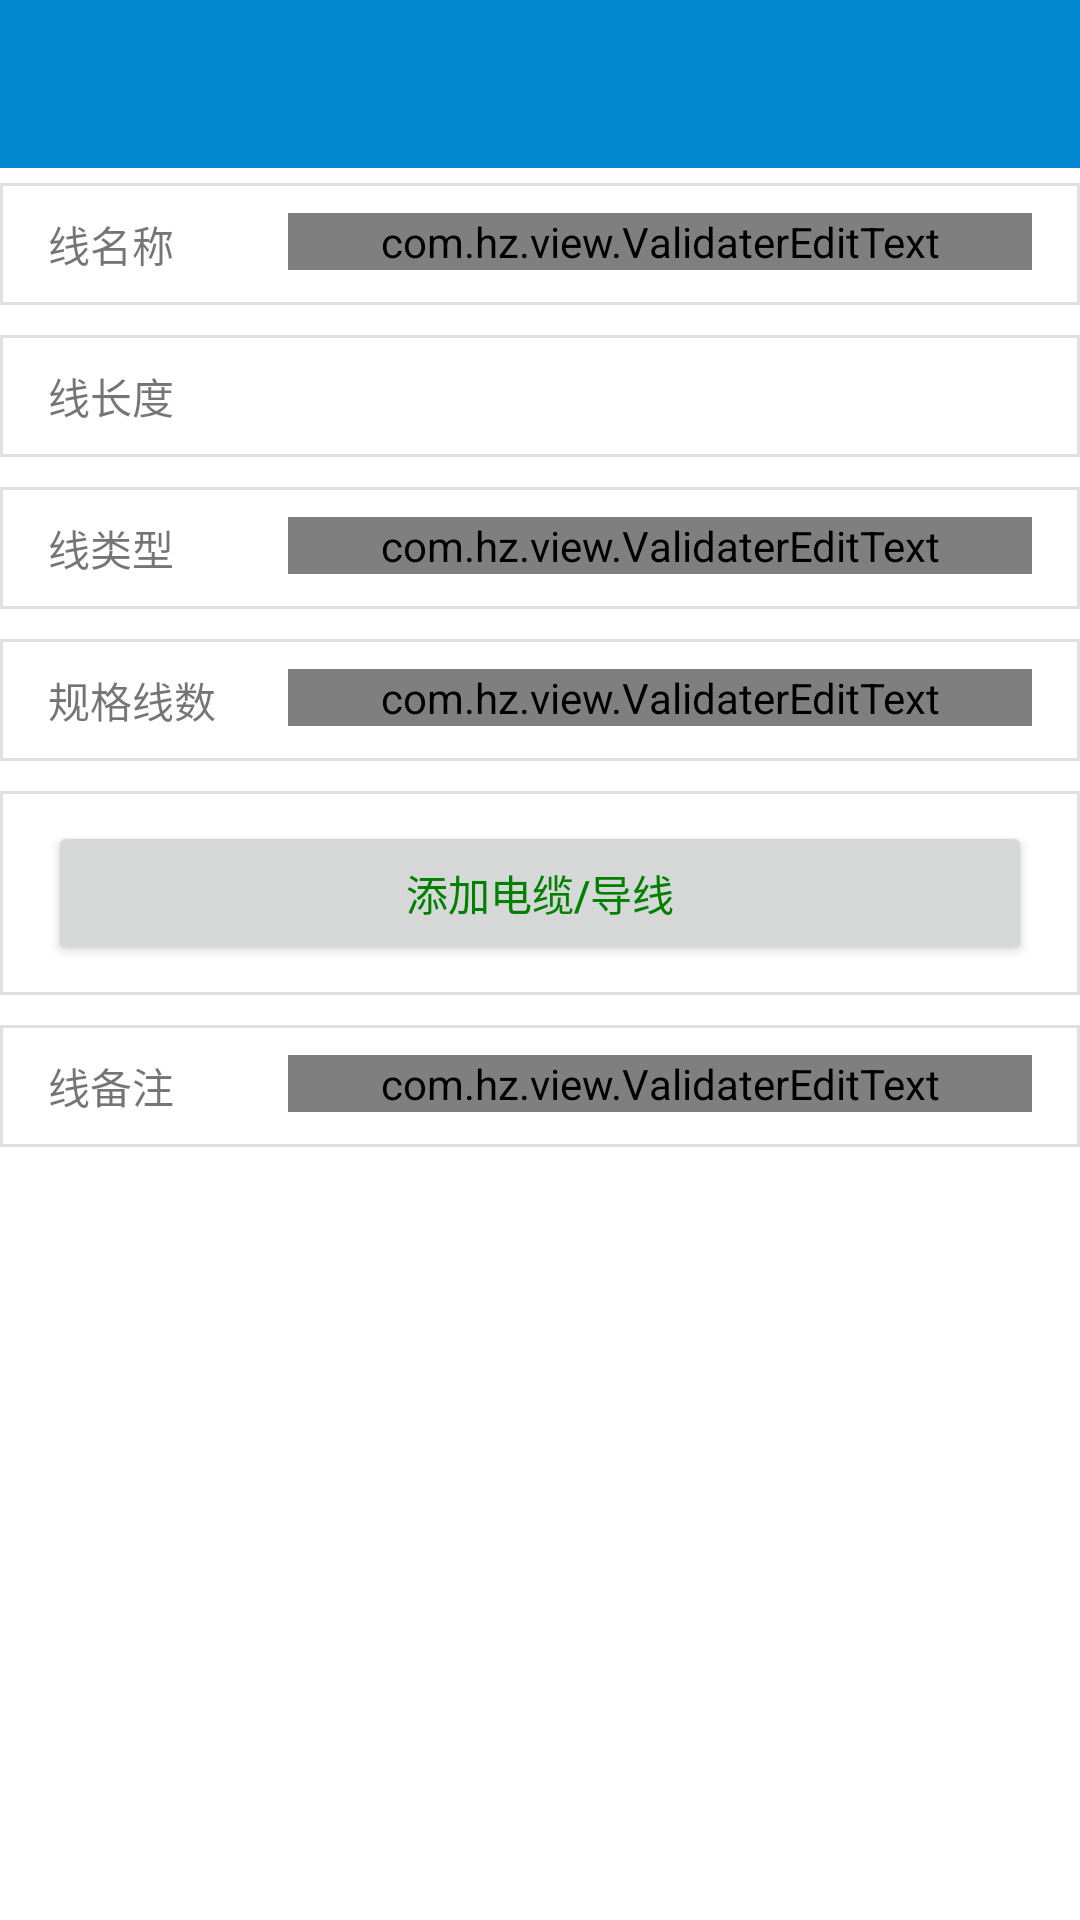

Layout XML and referenced resources for this Android screen:
<!-- AndroidManifest.xml: application theme Theme.Material -->
<!-- res/layout/activity_line_attribute.xml -->
<?xml version="1.0" encoding="utf-8"?>
<LinearLayout xmlns:android="http://schemas.android.com/apk/res/android"
    xmlns:app="http://schemas.android.com/apk/res-auto"
    android:layout_width="fill_parent"
    android:layout_height="wrap_content"
    android:orientation="vertical">

    <include layout="@layout/toolbar_material_common" />



    <ScrollView
        android:layout_width="fill_parent"
        android:layout_height="wrap_content"
        android:animateLayoutChanges="true"
        android:background="@android:color/white">

        
        <LinearLayout
            android:layout_width="fill_parent"
            android:layout_height="wrap_content"
            android:animateLayoutChanges="true"
            android:orientation="vertical">


            
            <LinearLayout
                android:id="@+id/id_linearlayout_pointname"
                style="@style/attributeedit_item_style"
                android:layout_width="fill_parent"
                android:layout_height="wrap_content"
                android:animateLayoutChanges="true"
                android:focusable="true"
                android:focusableInTouchMode="true"
                android:orientation="horizontal">

                <android.support.v7.widget.AppCompatTextView
                    android:layout_width="80dp"
                    android:layout_height="wrap_content"
                    android:text="@string/string_edit_linename" />

                <com.hz.view.ValidaterEditText
                    android:id="@+id/id_edit_attributename"
                    android:layout_width="0dp"
                    android:layout_height="wrap_content"
                    android:layout_weight="1"
                    android:hint="@string/string_edit_linename_hint"
                    app:validateNotTextToLong="true"
                    app:validateNoteBlank="false" />
            </LinearLayout>

            
            <LinearLayout
                android:id="@+id/id_linearlayout_linelength"
                style="@style/attributeedit_item_style"
                android:layout_width="fill_parent"
                android:layout_height="wrap_content"
                android:animateLayoutChanges="true"
                android:orientation="horizontal">

                <android.support.v7.widget.AppCompatTextView
                    android:layout_width="80dp"
                    android:layout_height="wrap_content"
                    android:text="@string/string_edit_linelength" />

                <android.support.v7.widget.AppCompatTextView
                    android:id="@+id/id_edit_linelength"
                    android:layout_width="0dp"
                    android:layout_height="wrap_content"
                    android:layout_weight="1" />
            </LinearLayout>

            
            <LinearLayout
                android:id="@+id/id_linearlayout_wiretype"
                style="@style/attributeedit_item_style"
                android:layout_width="fill_parent"
                android:layout_height="wrap_content"
                android:animateLayoutChanges="true"
                android:focusable="true"
                android:focusableInTouchMode="true"
                android:orientation="horizontal">

                <android.support.v7.widget.AppCompatTextView
                    android:layout_width="80dp"
                    android:layout_height="wrap_content"
                    android:text="@string/string_edit_wiretype" />

                <com.hz.view.ValidaterEditText
                    android:id="@+id/id_edit_wiretype"
                    android:layout_width="0dp"
                    android:layout_height="wrap_content"
                    android:layout_weight="1"
                    android:hint="@string/string_edit_wiretype_hint"
                    android:inputType="none"
                    app:validateNotContactSpecialCharactor="false"
                    app:validateNoteBlank="true" />
            </LinearLayout>


            
            <LinearLayout
                android:id="@+id/id_linearlayout_specificationnumber"
                style="@style/attributeedit_item_style"
                android:layout_width="fill_parent"
                android:layout_height="wrap_content"
                android:animateLayoutChanges="true"
                android:focusable="true"
                android:focusableInTouchMode="true"
                android:orientation="horizontal">

                <android.support.v7.widget.AppCompatTextView
                    android:layout_width="80dp"
                    android:layout_height="wrap_content"
                    android:text="@string/string_edit_specificationnumber" />

                <com.hz.view.ValidaterEditText
                    android:id="@+id/id_edit_specificationnumber"
                    android:layout_width="0dp"
                    android:layout_height="wrap_content"
                    android:layout_weight="1"
                    android:hint="@string/string_edit_specificationnumber_hint"
                    android:inputType="number"
                    android:text="@string/string_num_one"
                    app:validateNotMaxIs10="true"
                    app:validateNotMinIs1="true"
                    app:validateNotNumToLong="true"
                    app:validateNoteBlank="true" />
            </LinearLayout>


            
            <LinearLayout
                android:id="@+id/id_linearlayout_electriccable"
                style="@style/attributeedit_item_style"
                android:layout_width="fill_parent"
                android:layout_height="wrap_content"
                android:animateLayoutChanges="true"
                android:focusable="true"
                android:focusableInTouchMode="true"
                android:orientation="horizontal">

                <TableLayout
                    android:id="@+id/id_tablelayout_electriccable"
                    android:layout_width="fill_parent"
                    android:layout_height="wrap_content"
                    android:animateLayoutChanges="true"
                    android:focusable="true"
                    android:focusableInTouchMode="true">

                    <android.support.v7.widget.AppCompatButton
                        android:id="@+id/id_button_addtablerow"
                        android:layout_width="wrap_content"
                        android:layout_height="wrap_content"
                        android:text="@string/editAttributeAdd_line"
                        android:textColor="@color/green" />
                </TableLayout>
            </LinearLayout>

            
            <LinearLayout
                android:id="@+id/id_linearlayout_pointnote"
                style="@style/attributeedit_item_style"
                android:layout_width="fill_parent"
                android:layout_height="wrap_content"
                android:animateLayoutChanges="true"
                android:focusable="true"
                android:focusableInTouchMode="true"
                android:orientation="horizontal">

                <android.support.v7.widget.AppCompatTextView
                    android:layout_width="80dp"
                    android:layout_height="wrap_content"
                    android:text="@string/string_edit_linenote" />

                <com.hz.view.ValidaterEditText
                    android:id="@+id/id_edit_attributenote"
                    android:layout_width="0dp"
                    android:layout_height="wrap_content"
                    android:layout_weight="1"
                    android:hint="@string/string_edit_linenote_hint"
                    app:validateNotTextToLong="true" />
            </LinearLayout>


            
            <LinearLayout
                style="@style/attributeedit_item_style"
                android:layout_width="fill_parent"
                android:layout_height="wrap_content"
                android:layout_margin="0dp"
                android:animateLayoutChanges="true"
                android:focusable="true"
                android:focusableInTouchMode="true"
                android:gravity="center"
                android:orientation="horizontal"
                android:padding="0dp"
                android:visibility="gone">

                <android.support.v7.widget.RecyclerView
                    android:id="@+id/id_recyclerview_gallery"
                    android:layout_width="wrap_content"
                    android:layout_height="90dp" />
            </LinearLayout>

            
            <LinearLayout
                android:layout_width="fill_parent"
                android:layout_height="wrap_content"
                android:layout_marginBottom="15dp"
                android:layout_marginLeft="15dp"
                android:layout_marginRight="15dp"
                android:layout_marginTop="20dp"
                android:animateLayoutChanges="true"
                android:focusable="true"
                android:focusableInTouchMode="true"
                android:gravity="center"
                android:visibility="gone">

                <android.support.v7.widget.AppCompatButton
                    android:id="@+id/id_button_editok"
                    style="@style/button_status_style"
                    android:layout_width="fill_parent"
                    android:layout_height="wrap_content"
                    android:text="@string/editAttributeOk"
                    android:textColor="?attr/colorAccent"
                    android:textSize="25sp" />
            </LinearLayout>


        </LinearLayout>

    </ScrollView>

</LinearLayout>
<!-- res/layout/toolbar_material_common.xml (included above) -->
<?xml version="1.0" encoding="utf-8"?>
<android.support.v7.widget.Toolbar xmlns:android="http://schemas.android.com/apk/res/android"
    xmlns:app="http://schemas.android.com/apk/res-auto"
    android:id="@+id/id_material_toolbar"
    android:layout_width="match_parent"
    android:layout_height="?attr/actionBarSize"
    android:background="?attr/colorPrimary"
    android:fitsSystemWindows="true"
    app:layout_scrollFlags="scroll|enterAlways"
    app:popupTheme="@style/ThemeOverlay.AppCompat.Light"
    app:theme="@style/ThemeOverlay.AppCompat.Dark.ActionBar" />
<!-- resources referenced by this layout -->
<resources>
  <color name="green">#008000</color>
  <string name="editAttributeAdd_line">添加电缆/导线</string>
  <string name="editAttributeOk">确认</string>
  <string name="string_edit_linelength">线长度</string>
  <string name="string_edit_linename">线名称</string>
  <string name="string_edit_linename_hint">请输入线名称</string>
  <string name="string_edit_linenote">线备注</string>
  <string name="string_edit_linenote_hint">请输入线备注</string>
  <string name="string_edit_specificationnumber">规格线数</string>
  <string name="string_edit_specificationnumber_hint">请输入规格线数个数</string>
  <string name="string_edit_wiretype">线类型</string>
  <string name="string_edit_wiretype_hint">请选择线类型</string>
  <string name="string_num_one">1</string>
  <style name="attributeedit_item_style">
          <item name="android:background">@drawable/attributeedit_style_background</item>
          <item name="android:layout_marginTop">5dp</item>
          <item name="android:layout_marginBottom">5dp</item>
      </style>
  <style name="button_status_style">
          <item name="android:background">@drawable/button_status_style</item>
      </style>
  <style name="Theme.Material" parent="Base.AppTheme.Material">
  
      </style>
  <!-- drawable attributeedit_style_background (drawable) -->
  <?xml version="1.0" encoding="utf-8"?>
  <selector xmlns:android="http://schemas.android.com/apk/res/android">
      <item>
          <shape>
              <stroke android:width="1dp" android:color="#FFE0E0E0" />
              <padding android:bottom="10dp" android:left="16dp" android:right="16dp" android:top="10dp" />
              <solid android:color="#ffffffff" />
          </shape>
      </item>
  </selector>
  <!-- drawable button_status_style (drawable) -->
  <?xml version="1.0" encoding="utf-8"?>
  <selector xmlns:android="http://schemas.android.com/apk/res/android">
      <item android:state_pressed="true">
          <shape>
              <stroke android:width="1dp" android:color="@color/view_border_color" />
              <corners android:radius="5dp" />
              <solid android:color="#ffbbbbbb" />
          </shape>
      </item>
      <item>
          <shape>
              <stroke android:width="1dp" android:color="@color/view_border_color" />
              <corners android:radius="5dp" />
              <solid android:color="#ffffffff" />
          </shape>
      </item>
  </selector>
  <style name="Base.AppTheme.Material" parent="Theme.AppCompat.Light.NoActionBar">
          <item name="colorPrimary">@color/theme_color_primary</item>
          <item name="colorPrimaryDark">@color/theme_color_primary_dark</item>
          <item name="colorAccent">@color/blue_control_accent</item>
          <item name="android:windowBackground">@color/content_background_color</item>
          <item name="android:windowActionBar">false</item>
          <item name="android:windowNoTitle">true</item>
      </style>
  <color name="view_border_color">@color/whitegray</color>
  <color name="theme_color_primary">@color/seablue</color>
  <color name="theme_color_primary_dark">@color/seablue</color>
  <color name="blue_control_accent">@color/bluegreen</color>
  <color name="content_background_color">@color/white</color>
  <color name="whitegray">#2a000000</color>
  <color name="seablue">#0288D1</color>
  <color name="bluegreen">#0E9C8F</color>
  <color name="white">#ffffff</color>
</resources>
